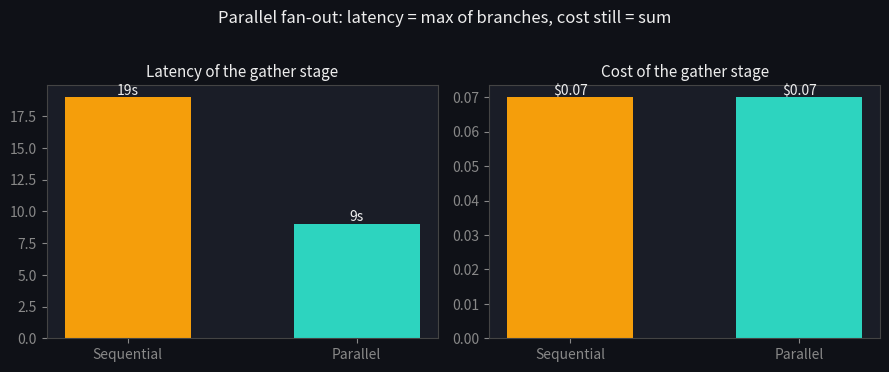

Python code for this plot: (Note: this script raises an exception after producing the figure.)
import matplotlib.pyplot as plt

plt.rcParams.update({
    'figure.facecolor': '#0f1117',
    'axes.facecolor':   '#1a1d27',
    'axes.edgecolor':   '#444',
    'axes.labelcolor':  '#ccc',
    'xtick.color':      '#888',
    'ytick.color':      '#888',
    'text.color':       '#eee',
    'grid.color':       '#333',
    'lines.linewidth':  2,
})

def leaf(name, latency, cost, update):
    def run(state):
        new = dict(state); new.update(update(state)); new.setdefault('log', [])
        new['log'] = state.get('log', []) + [name]
        return new, latency, cost
    return run

def Sequential(*agents):
    def run(state):
        total_t = total_c = 0.0
        for agent in agents:
            state, t, c = agent(state)
            total_t += t; total_c += c
        return state, total_t, total_c
    return run

def Parallel(*agents):
    def run(state):
        merged, total_t, total_c = dict(state), 0.0, 0.0
        logs = state.get('log', [])
        for agent in agents:                       # branches see the SAME input state
            out, t, c = agent(state)
            for k, v in out.items():               # explicit fan-in merge
                if k != 'log':
                    merged[k] = v
            logs = logs + [e for e in out['log'] if e not in logs]
            total_t = max(total_t, t); total_c += c
        merged['log'] = logs
        return merged, total_t, total_c
    return run

def Loop(body, done, k_max):
    def run(state):
        total_t = total_c = 0.0
        for i in range(k_max):
            state, t, c = body(state)
            total_t += t; total_c += c
            if done(state):
                state = dict(state, converged=True, iterations=i + 1)
                return state, total_t, total_c
        state = dict(state, converged=False, iterations=k_max)   # cap-out: best iterate + flag
        return state, total_t, total_c
    return run

planner   = leaf('planner',   2.0, 0.01, lambda s: {'plan': ['web', 'papers', 'data']})
web       = leaf('web',       6.0, 0.02, lambda s: {'web_notes': 'w'})
papers    = leaf('papers',    9.0, 0.03, lambda s: {'paper_notes': 'p'})
data      = leaf('data',      4.0, 0.02, lambda s: {'data_notes': 'd'})
writer    = leaf('writer',    5.0, 0.04, lambda s: {'draft': s.get('draft', 0) + 1})
critic    = leaf('critic',    2.0, 0.01, lambda s: {'approved': s['draft'] >= 2})
formatter = leaf('formatter', 1.0, 0.005, lambda s: {'final': True})

pipeline = Sequential(
    planner,
    Parallel(web, papers, data),
    Loop(Sequential(writer, critic), done=lambda s: s.get('approved'), k_max=3),
    formatter,
)

state, latency, cost = pipeline({'topic': 'agent observability'})
print(f"latency = {latency:.1f} s   cost = ${cost:.3f}")
print(f"loop: converged={state['converged']} after {state['iterations']} iterations")
print('order:', ' → '.join(state['log']))

gather_seq = Sequential(web, papers, data)
gather_par = Parallel(web, papers, data)

_, t_seq, c_seq = gather_seq({})
_, t_par, c_par = gather_par({})

fig, axes = plt.subplots(1, 2, figsize=(9, 3.6))
for ax, vals, title, unit in [
    (axes[0], (t_seq, t_par), 'Latency of the gather stage', 's'),
    (axes[1], (c_seq, c_par), 'Cost of the gather stage', '$'),
]:
    bars = ax.bar(['Sequential', 'Parallel'], vals, color=['#f59e0b', '#2dd4bf'], width=0.55)
    for b, v in zip(bars, vals):
        ax.text(b.get_x() + b.get_width() / 2, v, f'{unit}{v:.2f}' if unit == '$' else f'{v:.0f}{unit}',
                ha='center', va='bottom', fontsize=10)
    ax.set_title(title, fontsize=11)
plt.suptitle('Parallel fan-out: latency = max of branches, cost still = sum', y=1.02)
plt.tight_layout(); plt.show()

print(f'latency: sequential {t_seq}s, parallel {t_par}s;  cost: sequential ${c_seq:.2f}, parallel ${c_par:.2f}')
assert abs(t_seq - (6.0 + 9.0 + 4.0)) < 1e-9, 'sequential latency is the SUM of sub-agent latencies'
assert abs(t_par - 9.0) < 1e-9, 'parallel latency is the MAX (concurrent execution)'
assert abs(c_seq - c_par) < 1e-9, 'cost is identical — parallelism trades latency, not compute'
print('\n✅ parallelize independent sub-agents to cut latency (cost is unchanged)')

# The limit of parallelism: latency is bounded by the SLOWEST branch (the critical path). Running
# 3 agents in parallel takes as long as the slowest (papers, 9s); dropping that slow branch cuts
# the latency to the next-slowest. So speeding up the FAST agents does nothing — only the critical
# path matters (an Amdahl's-law flavour of diminishing returns).
_, t_all, _ = Parallel(web, papers, data)({})     # slowest = papers (9s)
_, t_fast, _ = Parallel(web, data)({})             # slowest = web (6s), dropped the 9s branch
print(f'parallel latency: all three = {t_all}s,  without the slow "papers" branch = {t_fast}s')
assert t_all == 9.0 and t_fast == 6.0, 'parallel latency = the slowest branch (the critical path)'
print('\nParallel latency = the critical path -> optimize the SLOWEST sub-agent, not the fast ones.')

def strip_log(state):
    return {k: v for k, v in state.items() if k != 'log'}

def LoopUntilStable(body, k_max):
    def run(state):
        total_t = total_c = 0.0
        for i in range(k_max):
            new_state, t, c = body(state)
            total_t += t; total_c += c
            # TODO(you): if strip_log(new_state) == strip_log(state), stop and
            #            return with iterations = i + 1; otherwise continue
            state = new_state
        return dict(state, iterations=k_max), total_t, total_c
    return run

# This assert cell passes silently when your implementation is correct.
capped = leaf('inc', 1.0, 0.01, lambda s: {'x': min(s.get('x', 0) + 1, 3)})   # stabilises at x=3
out, t, c = LoopUntilStable(capped, k_max=10)({'x': 0})
assert out['x'] == 3
assert out['iterations'] == 4, f"expected 4 iterations (3 changes + 1 stable), got {out['iterations']}"
assert abs(t - 4.0) < 1e-9 and abs(c - 0.04) < 1e-9

never_stable = leaf('grow', 1.0, 0.01, lambda s: {'x': s.get('x', 0) + 1})
out2, t2, _ = LoopUntilStable(never_stable, k_max=5)({'x': 0})
assert out2['iterations'] == 5 and out2['x'] == 5      # cap still guarantees termination
print('✓ LoopUntilStable exits early on a fixed point and still respects k_max')
